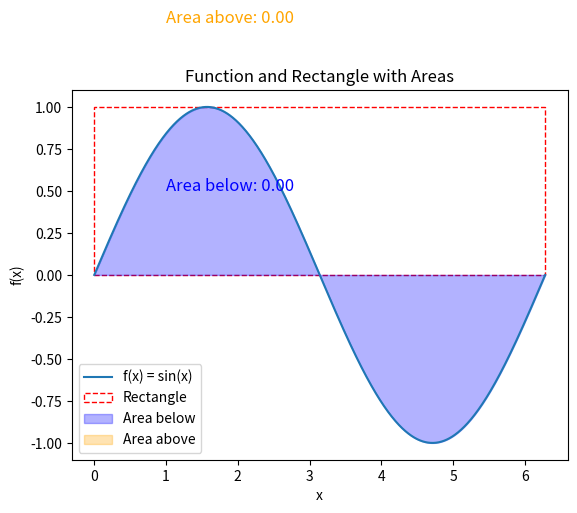

This chart was generated by the following Python code:
import numpy as np
import matplotlib.pyplot as plt
from matplotlib.patches import Rectangle

# Define the function to be plotted
def f(x):
    return np.sin(x)

# Define the range for x
x = np.linspace(0, 2 * np.pi, 1000)
y = f(x)

# Define the rectangle dimensions
rect_x = [0, 2 * np.pi]
rect_y = [0, 1]

# Calculate the areas
area_below = np.trapz(np.minimum(y, 1), x)
area_above = np.trapz(np.maximum(y - 1, 0), x)

# Create the plot
fig, ax = plt.subplots()

# Plot the function
ax.plot(x, y, label='f(x) = sin(x)')

# Plot the rectangle
rect = Rectangle((rect_x[0], rect_y[0]), rect_x[1] - rect_x[0], rect_y[1] - rect_y[0],
                 edgecolor='r', facecolor='none', linestyle='--', label='Rectangle')
ax.add_patch(rect)

# Fill the areas below and above the function
ax.fill_between(x, 0, np.minimum(y, 1), color='blue', alpha=0.3, label='Area below')
ax.fill_between(x, 1, y, where=(y > 1), color='orange', alpha=0.3, label='Area above')

# Add text for the areas
ax.text(1, 0.5, f'Area below: {area_below:.2f}', fontsize=12, color='blue')
ax.text(1, 1.5, f'Area above: {area_above:.2f}', fontsize=12, color='orange')

# Set labels and title
ax.set_xlabel('x')
ax.set_ylabel('f(x)')
ax.set_title('Function and Rectangle with Areas')

# Add legend
ax.legend()

# Show the plot
plt.show()
